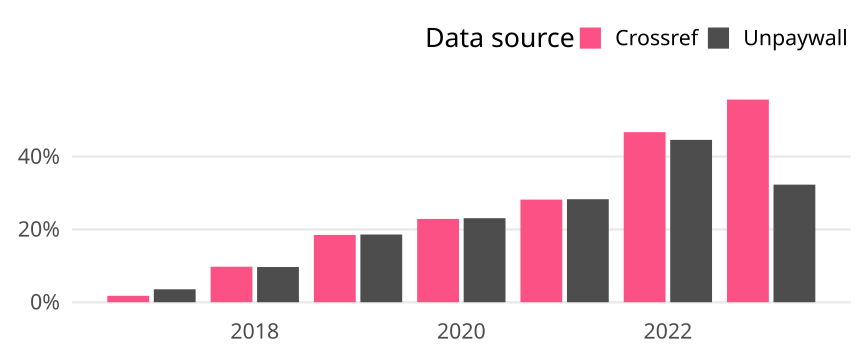

Values plotted in this chart, from the file beside it:
cr_year, cat, article_total, name, oa_articles, oa_share
2017, Global, 4468, Crossref, 79, 0.01768
2017, Global, 4468, Unpaywall, 159, 0.03559
2018, Global, 4301, Crossref, 420, 0.09765
2018, Global, 4301, Unpaywall, 416, 0.09672
2019, Global, 4530, Crossref, 838, 0.185
2019, Global, 4530, Unpaywall, 843, 0.1861
2020, Global, 4587, Crossref, 1050, 0.2289
2020, Global, 4587, Unpaywall, 1059, 0.2309
2021, Global, 4847, Crossref, 1367, 0.282
2021, Global, 4847, Unpaywall, 1372, 0.2831
2022, Global, 4374, Crossref, 2044, 0.4673
2022, Global, 4374, Unpaywall, 1951, 0.446
2023, Global, 1789, Crossref, 996, 0.5567
2023, Global, 1789, Unpaywall, 578, 0.3231
